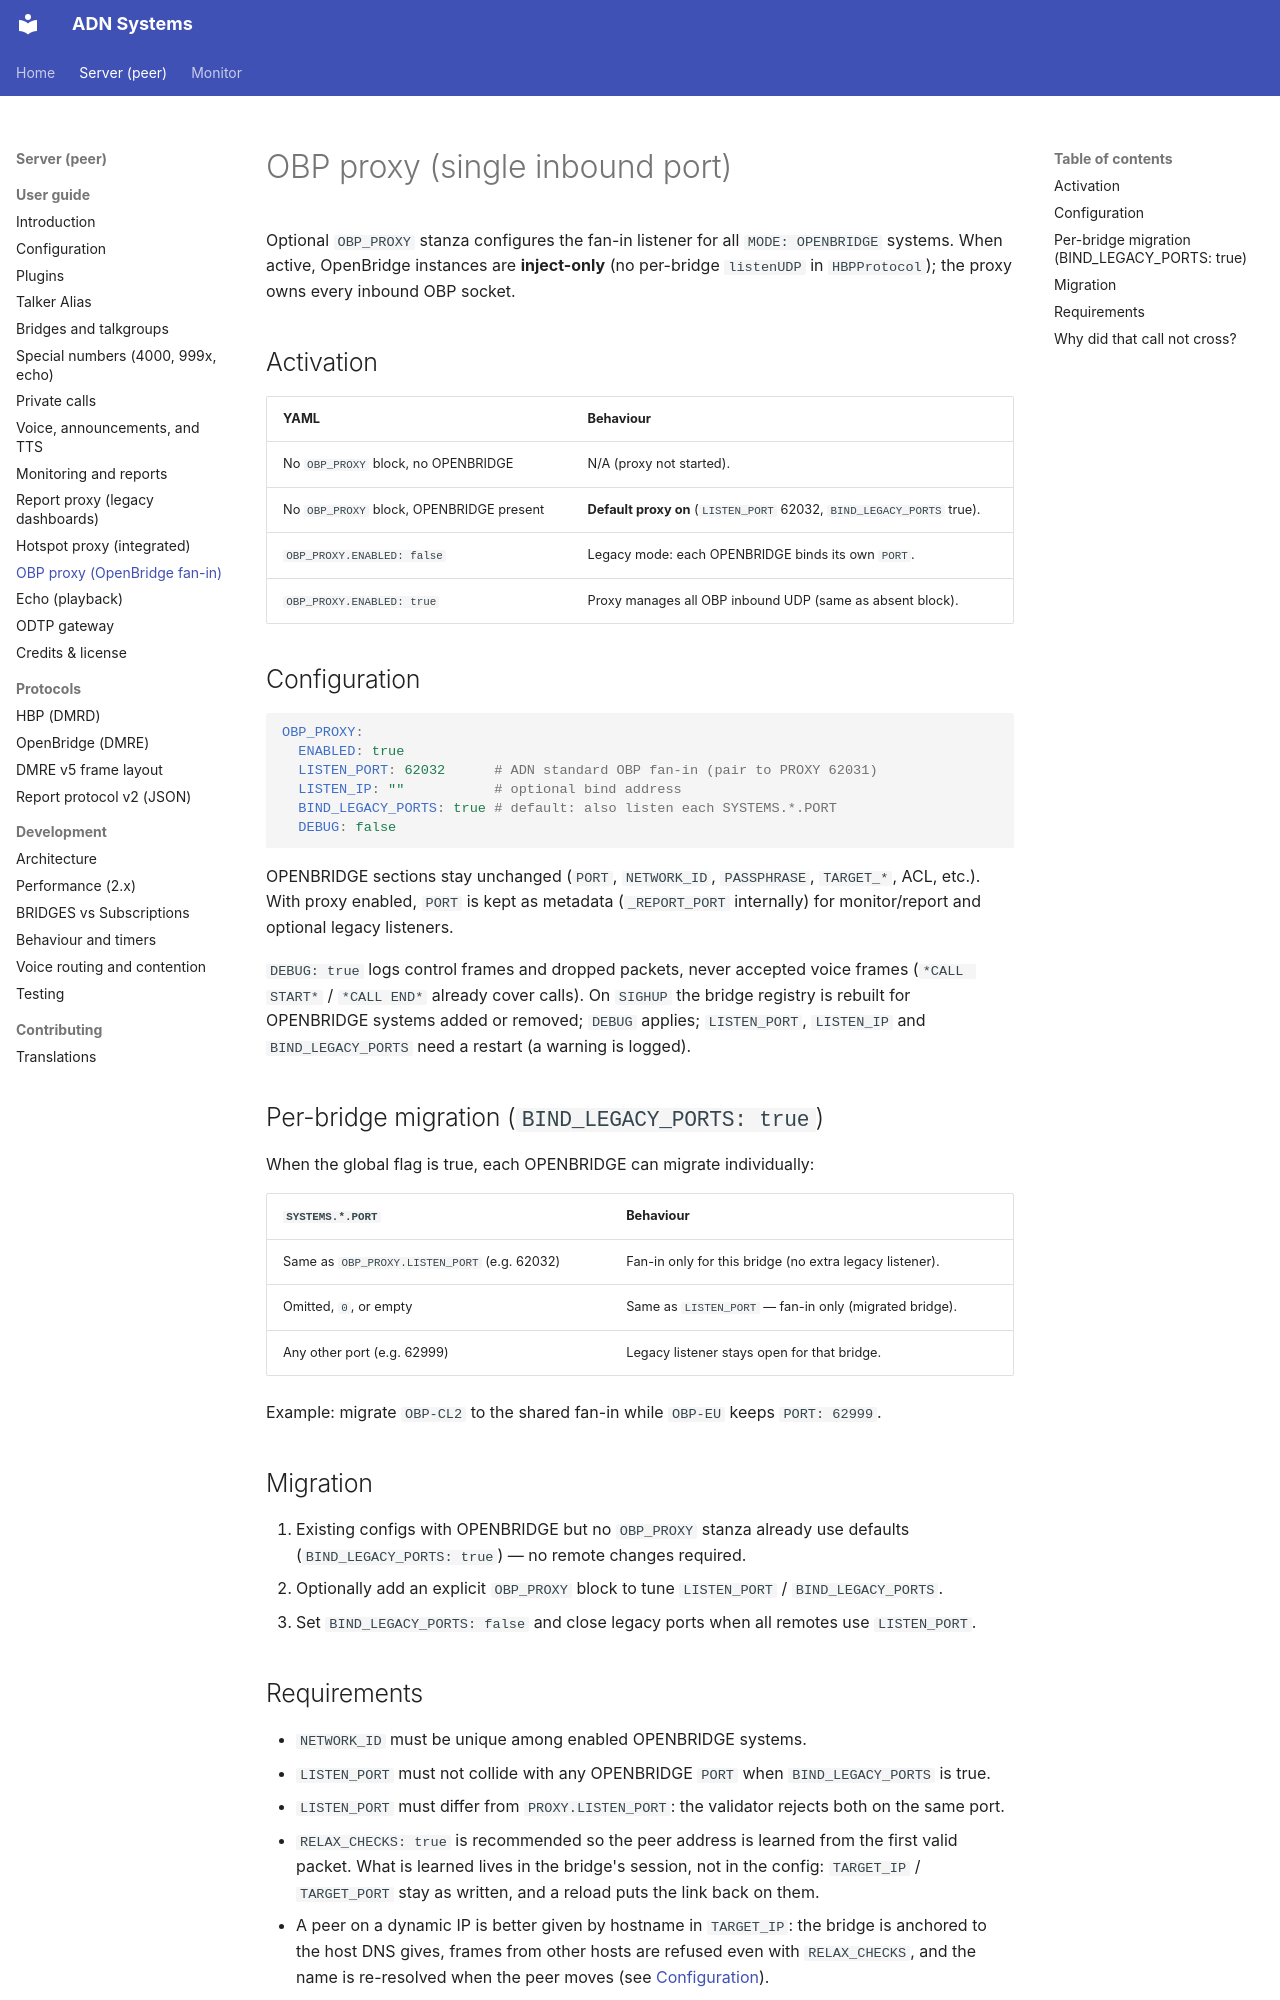

repository: Amateur-Digital-Network/ADN-DMR-Peer-Server · page: server/user-guide/obp-proxy/index.html · generator: mkdocs

# OBP proxy (single inbound port)

Optional `OBP_PROXY` stanza configures the fan-in listener for all `MODE: OPENBRIDGE` systems. When active, OpenBridge instances are **inject-only** (no per-bridge `listenUDP` in `HBPProtocol`); the proxy owns every inbound OBP socket.

## Activation

| YAML | Behaviour |
|------|-----------|
| No `OBP_PROXY` block, no OPENBRIDGE | N/A (proxy not started). |
| No `OBP_PROXY` block, OPENBRIDGE present | **Default proxy on** (`LISTEN_PORT` 62032, `BIND_LEGACY_PORTS` true). |
| `OBP_PROXY.ENABLED: false` | Legacy mode: each OPENBRIDGE binds its own `PORT`. |
| `OBP_PROXY.ENABLED: true` | Proxy manages all OBP inbound UDP (same as absent block). |

## Configuration

```yaml
OBP_PROXY:
  ENABLED: true
  LISTEN_PORT: 62032      # ADN standard OBP fan-in (pair to PROXY 62031)
  LISTEN_IP: ""           # optional bind address
  BIND_LEGACY_PORTS: true # default: also listen each SYSTEMS.*.PORT
  DEBUG: false
```

OPENBRIDGE sections stay unchanged (`PORT`, `NETWORK_ID`, `PASSPHRASE`, `TARGET_*`, ACL, etc.). With proxy enabled, `PORT` is kept as metadata (`_REPORT_PORT` internally) for monitor/report and optional legacy listeners.

`DEBUG: true` logs control frames and dropped packets, never accepted voice frames (`*CALL START*` / `*CALL END*` already cover calls). On `SIGHUP` the bridge registry is rebuilt for OPENBRIDGE systems added or removed; `DEBUG` applies; `LISTEN_PORT`, `LISTEN_IP` and `BIND_LEGACY_PORTS` need a restart (a warning is logged).

## Per-bridge migration (`BIND_LEGACY_PORTS: true`)

When the global flag is true, each OPENBRIDGE can migrate individually:

| `SYSTEMS.*.PORT` | Behaviour |
|------------------|-----------|
| Same as `OBP_PROXY.LISTEN_PORT` (e.g. 62032) | Fan-in only for this bridge (no extra legacy listener). |
| Omitted, `0`, or empty | Same as `LISTEN_PORT` — fan-in only (migrated bridge). |
| Any other port (e.g. 62999) | Legacy listener stays open for that bridge. |

Example: migrate `OBP-CL2` to the shared fan-in while `OBP-EU` keeps `PORT: 62999`.

## Migration

1. Existing configs with OPENBRIDGE but no `OBP_PROXY` stanza already use defaults (`BIND_LEGACY_PORTS: true`) — no remote changes required.
2. Optionally add an explicit `OBP_PROXY` block to tune `LISTEN_PORT` / `BIND_LEGACY_PORTS`.
3. Set `BIND_LEGACY_PORTS: false` and close legacy ports when all remotes use `LISTEN_PORT`.
